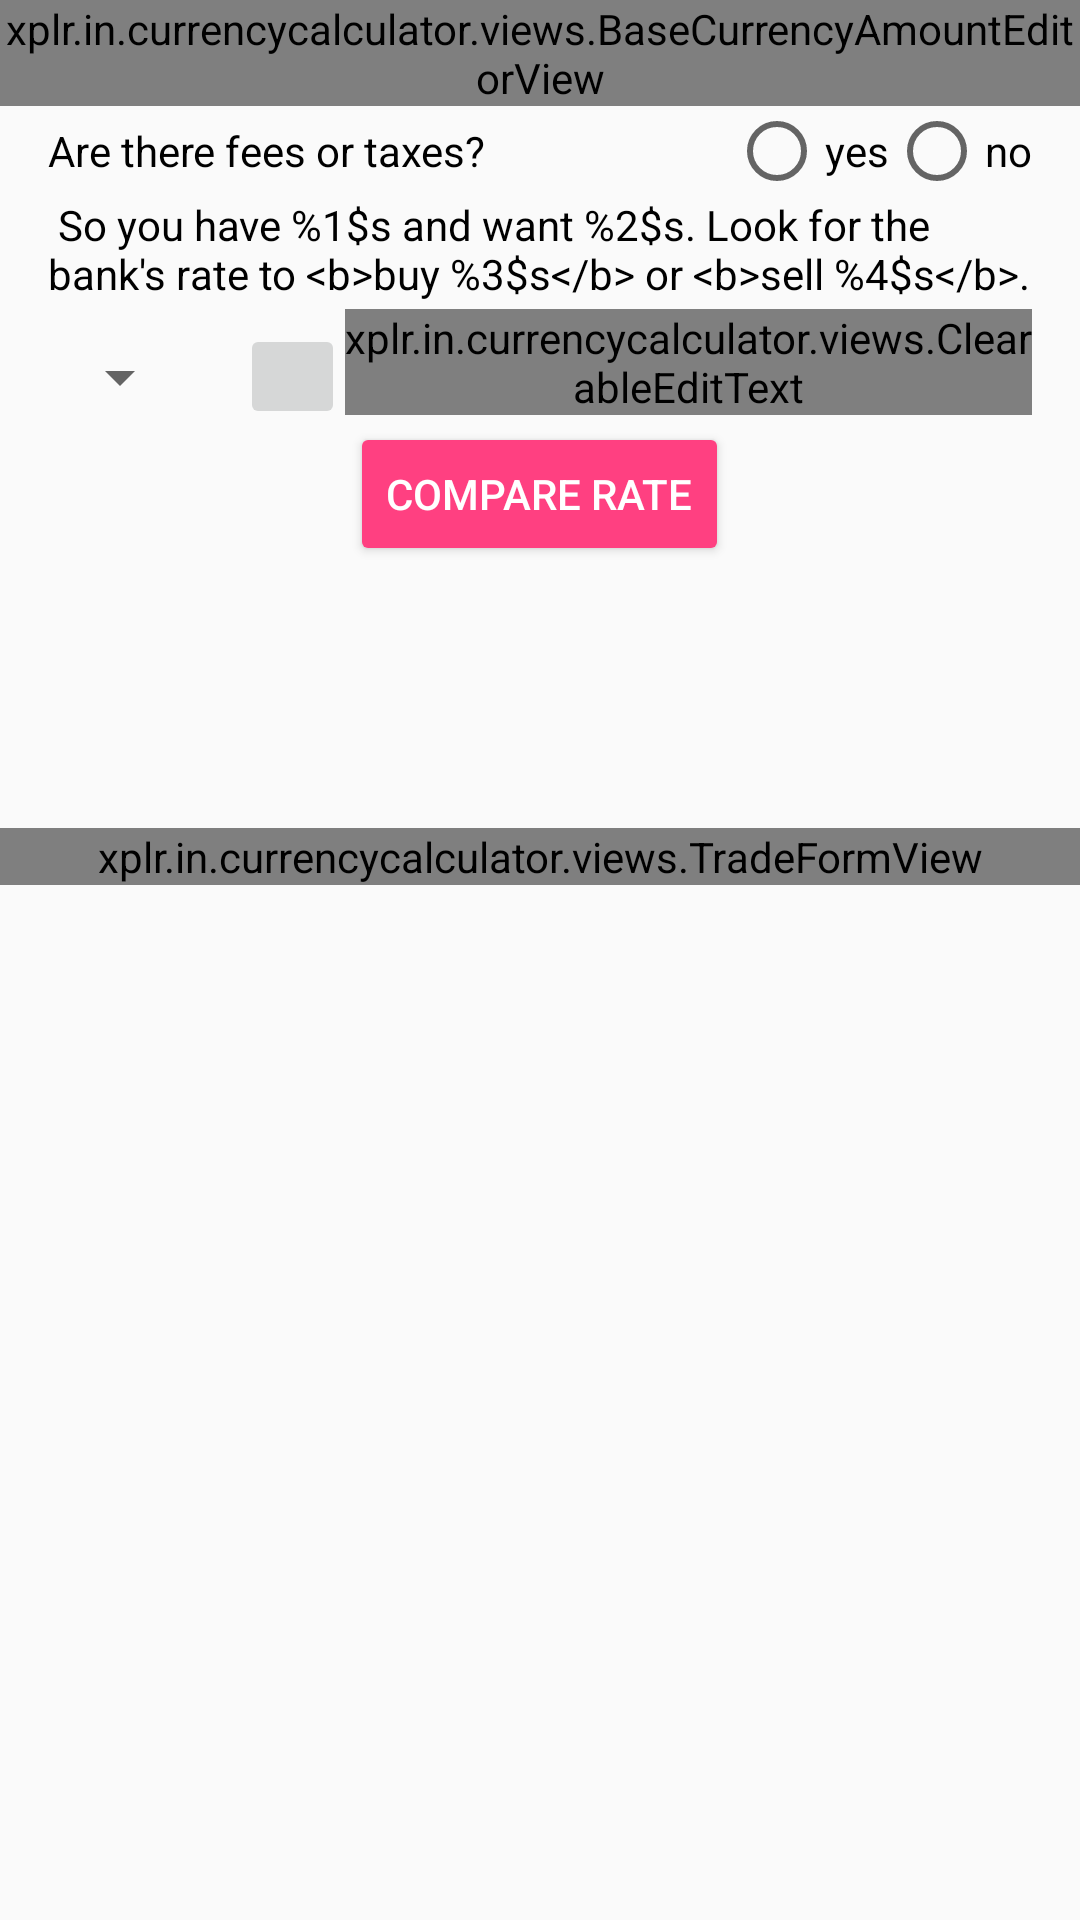

Write the Android layout XML for this screen, with the resource values it uses.
<!-- AndroidManifest.xml: application theme AppTheme -->
<!-- res/layout/content_rate_comparison.xml -->
<?xml version="1.0" encoding="utf-8"?>
<LinearLayout xmlns:android="http://schemas.android.com/apk/res/android"
              xmlns:tools="http://schemas.android.com/tools"
              android:layout_width="match_parent"
              android:layout_height="match_parent"
              android:orientation="vertical">

    <xplr.in.currencycalculator.views.BaseCurrencyAmountEditorView
        android:id="@+id/base_currency"
        android:layout_width="match_parent"
        android:layout_height="wrap_content"/>

    <RelativeLayout
        android:layout_width="match_parent"
        android:layout_height="30dp"
        android:gravity="center_vertical"
        android:paddingEnd="16dp"
        android:paddingLeft="16dp"
        android:paddingRight="16dp"
        android:paddingStart="16dp">

        <TextView
            android:layout_width="wrap_content"
            android:layout_height="match_parent"
            android:layout_alignParentLeft="true"
            android:layout_alignParentStart="true"
            android:gravity="center_vertical"
            android:text="@string/fees_or_taxes"
            android:textColor="#000"/>


        <RadioGroup
            android:layout_width="wrap_content"
            android:layout_height="match_parent"
            android:layout_alignParentEnd="true"
            android:layout_alignParentRight="true"
            android:gravity="center_vertical"
            android:orientation="horizontal">

            <RadioButton
                android:id="@+id/fees_yes"
                android:layout_width="wrap_content"
                android:layout_height="wrap_content"
                android:onClick="setFeesYes"
                android:text="@string/yes"/>

            <RadioButton
                android:id="@+id/fees_no"
                android:layout_width="wrap_content"
                android:layout_height="wrap_content"
                android:onClick="setFeesNo"
                android:text="@string/no"/>
        </RadioGroup>
    </RelativeLayout>

    <LinearLayout
        android:id="@+id/rate_form"
        android:layout_width="match_parent"
        android:layout_height="wrap_content"
        android:orientation="vertical"
        android:paddingEnd="16dp"
        android:paddingLeft="16dp"
        android:paddingRight="16dp"
        android:paddingStart="16dp">

        <TextView
            android:id="@+id/rate_form_instruction"
            android:layout_width="wrap_content"
            android:layout_height="wrap_content"
            android:text="@string/rate_form_instruction"
            android:textColor="#000"/>

        <LinearLayout
            android:layout_width="match_parent"
            android:layout_height="wrap_content"
            android:focusableInTouchMode="true"
            android:gravity="center"
            android:orientation="horizontal">

            
            <FrameLayout
                android:layout_width="wrap_content"
                android:layout_height="wrap_content"
                android:paddingTop="10dp">

                <Spinner
                    android:id="@+id/lhs_money"
                    android:layout_width="wrap_content"
                    android:layout_height="wrap_content"
                    android:padding="0dp"/>
            </FrameLayout>

            <ImageButton
                android:layout_width="35dp"
                android:layout_height="35dp"
                android:layout_marginLeft="16dp"
                android:layout_marginStart="16dp"
                android:layout_marginTop="5dp"
                android:maxWidth="5dp"
                android:onClick="swapRate"
                android:src="@drawable/ic_swap_horiz_black_24dp"/>

            <xplr.in.currencycalculator.views.ClearableEditText
                android:id="@+id/rate_to_compare"
                android:layout_width="wrap_content"
                android:layout_height="wrap_content"/>

            <TextView
                android:id="@+id/rhs_currency_code"
                android:layout_width="wrap_content"
                android:layout_height="wrap_content"
                android:layout_marginTop="6dp"
                android:textColor="#000"
                tools:text="TWD"/>
        </LinearLayout>

        <FrameLayout
            android:layout_width="match_parent"
            android:layout_height="wrap_content">

            <Button
                android:id="@+id/rate_compare_button"
                style="@style/Widget.AppCompat.Button.Colored"
                android:layout_width="wrap_content"
                android:layout_height="wrap_content"
                android:layout_gravity="center"
                android:onClick="compareRate"
                android:text="@string/compare_rate_button"/>
        </FrameLayout>

        <LinearLayout
            android:id="@+id/rate_result"
            android:layout_width="match_parent"
            android:layout_height="wrap_content"
            android:orientation="vertical"
            android:padding="10dp">

            <TextView
                android:id="@+id/rate_result_amount_text"
                style="@style/ResultFont"
                android:layout_width="match_parent"
                android:layout_height="wrap_content"
                android:gravity="center"
                android:textSize="30sp"
                tools:text="50 USD"/>

            <TextView
                android:id="@+id/rate_result_text"
                style="@style/ResultFont"
                android:layout_width="wrap_content"
                android:layout_height="wrap_content"
                android:gravity="center"
                tools:text="The bank keeps blah blah blah blah blah blah blah blah."/>

        </LinearLayout>
    </LinearLayout>

    <xplr.in.currencycalculator.views.TradeFormView
        android:id="@+id/trade_form"
        android:layout_width="match_parent"
        android:layout_height="wrap_content"
        android:gravity="center"
        android:orientation="vertical"/>
</LinearLayout>
<!-- resources referenced by this layout -->
<resources>
  <string name="compare_rate_button">Compare Rate</string>
  <string name="fees_or_taxes">Are there fees or taxes?</string>
  <string name="no">no</string>
  <string name="rate_form_instruction">
          
          So you have %1$s and want %2$s. Look for the bank\'s rate to &lt;b&gt;buy %3$s&lt;/b&gt; or &lt;b&gt;sell %4$s&lt;/b&gt;.
          
      </string>
  <string name="yes">yes</string>
  <style name="ResultFont">
          <item name="android:textColor">#000</item>
          <item name="android:textSize">20dp</item>
      </style>
  <style name="AppTheme" parent="Theme.AppCompat.Light.DarkActionBar">
          
          <item name="colorPrimary">@color/colorPrimary</item>
          <item name="colorPrimaryDark">@color/colorPrimaryDark</item>
          <item name="colorAccent">@color/colorAccent</item>
      </style>
  <color name="colorPrimary">#3F51B5</color>
  <color name="colorPrimaryDark">#303F9F</color>
  <color name="colorAccent">#FF4081</color>
</resources>
